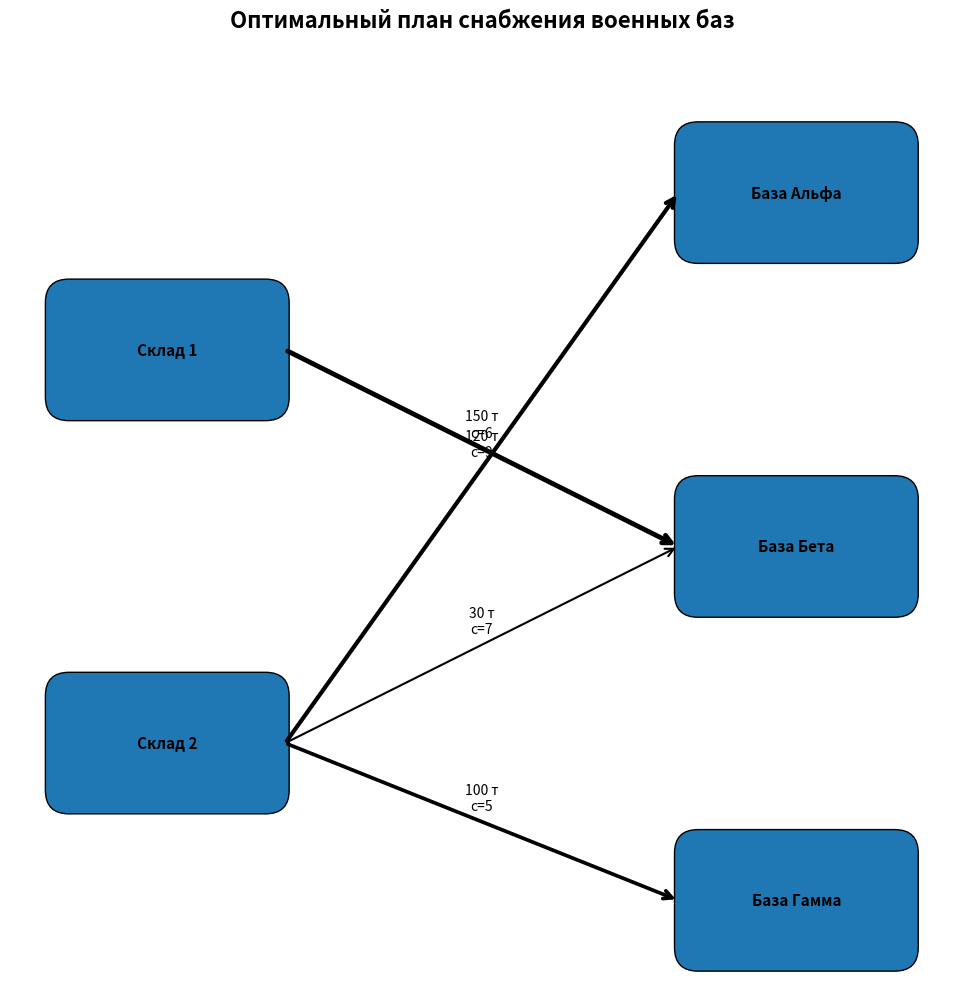

This figure's Python source:
from scipy.optimize import linprog
import matplotlib.pyplot as plt
from matplotlib.patches import FancyBboxPatch, FancyArrowPatch

c = [8, 6, 10, 9, 7, 5]

A_eq = [
    [1,1,1,0,0,0],
    [0,0,0,1,1,1],
    [1,0,0,1,0,0],
    [0,1,0,0,1,0],
    [0,0,1,0,0,1]
]

b_eq = [150, 250, 120, 180, 100]

bounds = [(0, None)] * 6

result = linprog(c, A_eq=A_eq, b_eq=b_eq, bounds=bounds, method='highs')

print(result.x)
print("Минимальная стоимость:", result.fun)




fig, ax = plt.subplots(figsize=(14, 10))

# Координаты узлов
warehouses = {
    'Склад 1': (2, 8),
    'Склад 2': (2, 3)
}

bases = {
    'Альфа': (10, 10),
    'Бета': (10, 5.5),
    'Гамма': (10, 1)
}

# Функция рисования узла
def draw_node(x, y, text, width=2.5, height=1.2):
    rect = FancyBboxPatch(
        (x - width/2, y - height/2),
        width, height,
        boxstyle="round,pad=0.3"
    )
    ax.add_patch(rect)
    ax.text(x, y, text, ha='center', va='center', fontsize=11, fontweight='bold')

# Рисуем склады
for name, (x, y) in warehouses.items():
    draw_node(x, y, name)

# Рисуем базы
for name, (x, y) in bases.items():
    draw_node(x, y, f'База {name}')

# Оптимальные потоки (из решения)
flows = [
    ('Склад 1', 'Бета', 150, 6),
    ('Склад 2', 'Альфа', 120, 9),
    ('Склад 2', 'Бета', 30, 7),
    ('Склад 2', 'Гамма', 100, 5)
]

# Рисуем потоки
for src, dst, volume, cost in flows:
    x1, y1 = warehouses[src]
    x2, y2 = bases[dst]

    arrow = FancyArrowPatch(
        (x1 + 1.5, y1),
        (x2 - 1.5, y2),
        arrowstyle='->',
        linewidth=1 + volume / 60,
        mutation_scale=15
    )
    ax.add_patch(arrow)

    # Подпись потока
    xm, ym = (x1 + x2) / 2, (y1 + y2) / 2
    ax.text(
        xm, ym + 0.3,
        f'{volume} т\nc={cost}',
        ha='center',
        va='center',
        fontsize=10
    )

# Оформление
ax.set_xlim(0, 12)
ax.set_ylim(0, 12)
ax.set_aspect('equal')
ax.axis('off')
ax.set_title(
    'Оптимальный план снабжения военных баз',
    fontsize=16,
    fontweight='bold'
)

plt.tight_layout()
plt.show()
